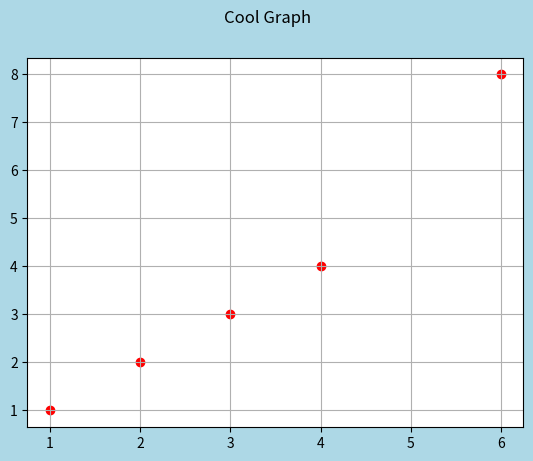

The script that saved this image:
import matplotlib.pyplot as plt

fig,ax = plt.subplots()
fig.set_facecolor('lightblue')
fig.suptitle('Cool Graph')
ax.grid()
graph = ax.scatter([1,2,3,4,6],[1,2,3,4,8],color='red')
plt.show()
plt.savefig("Example2.png")
